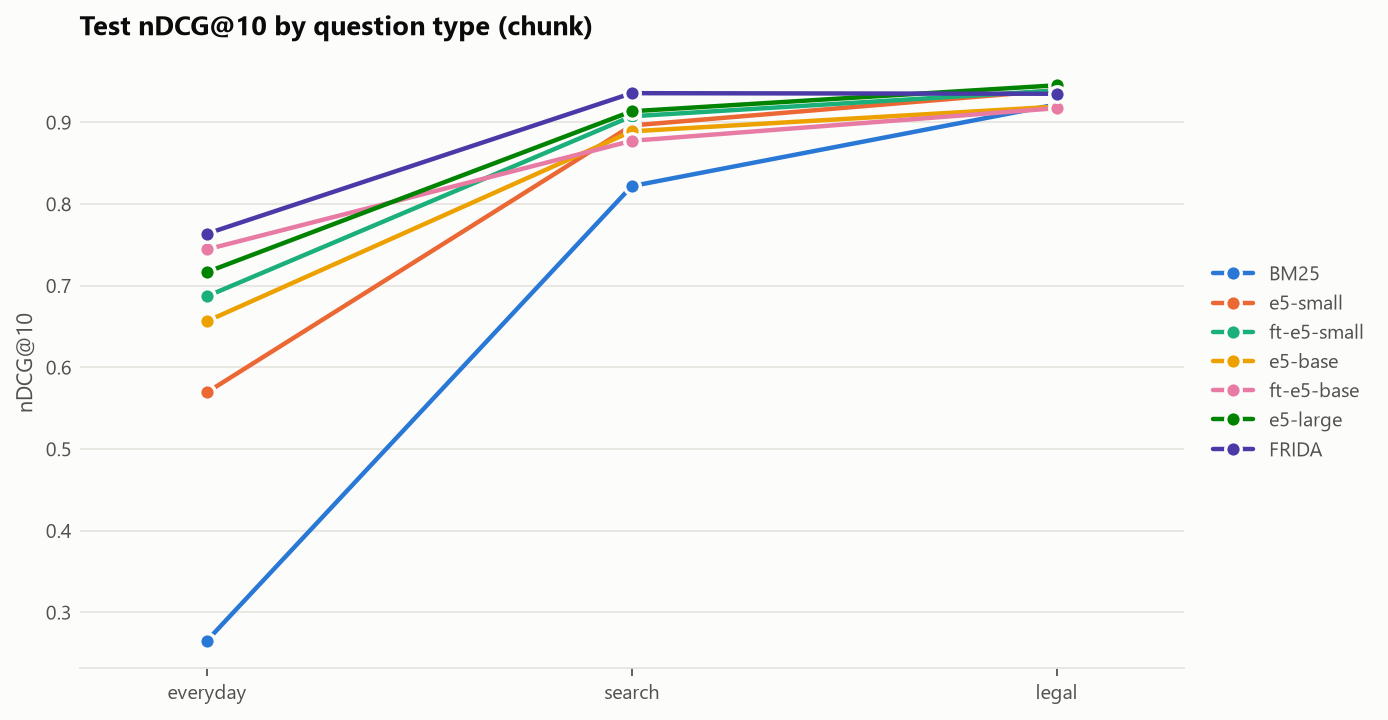

Data behind this chart, as committed beside it:
, everyday, search, legal
BM25, 0.2654, 0.8219, 0.9219
e5-small, 0.5694, 0.8962, 0.9394
ft-e5-small, 0.6870, 0.9074, 0.9390
e5-base, 0.6565, 0.8890, 0.9192
ft-e5-base, 0.7444, 0.8774, 0.9173
e5-large, 0.7167, 0.9135, 0.9454
FRIDA, 0.7637, 0.9357, 0.9350
